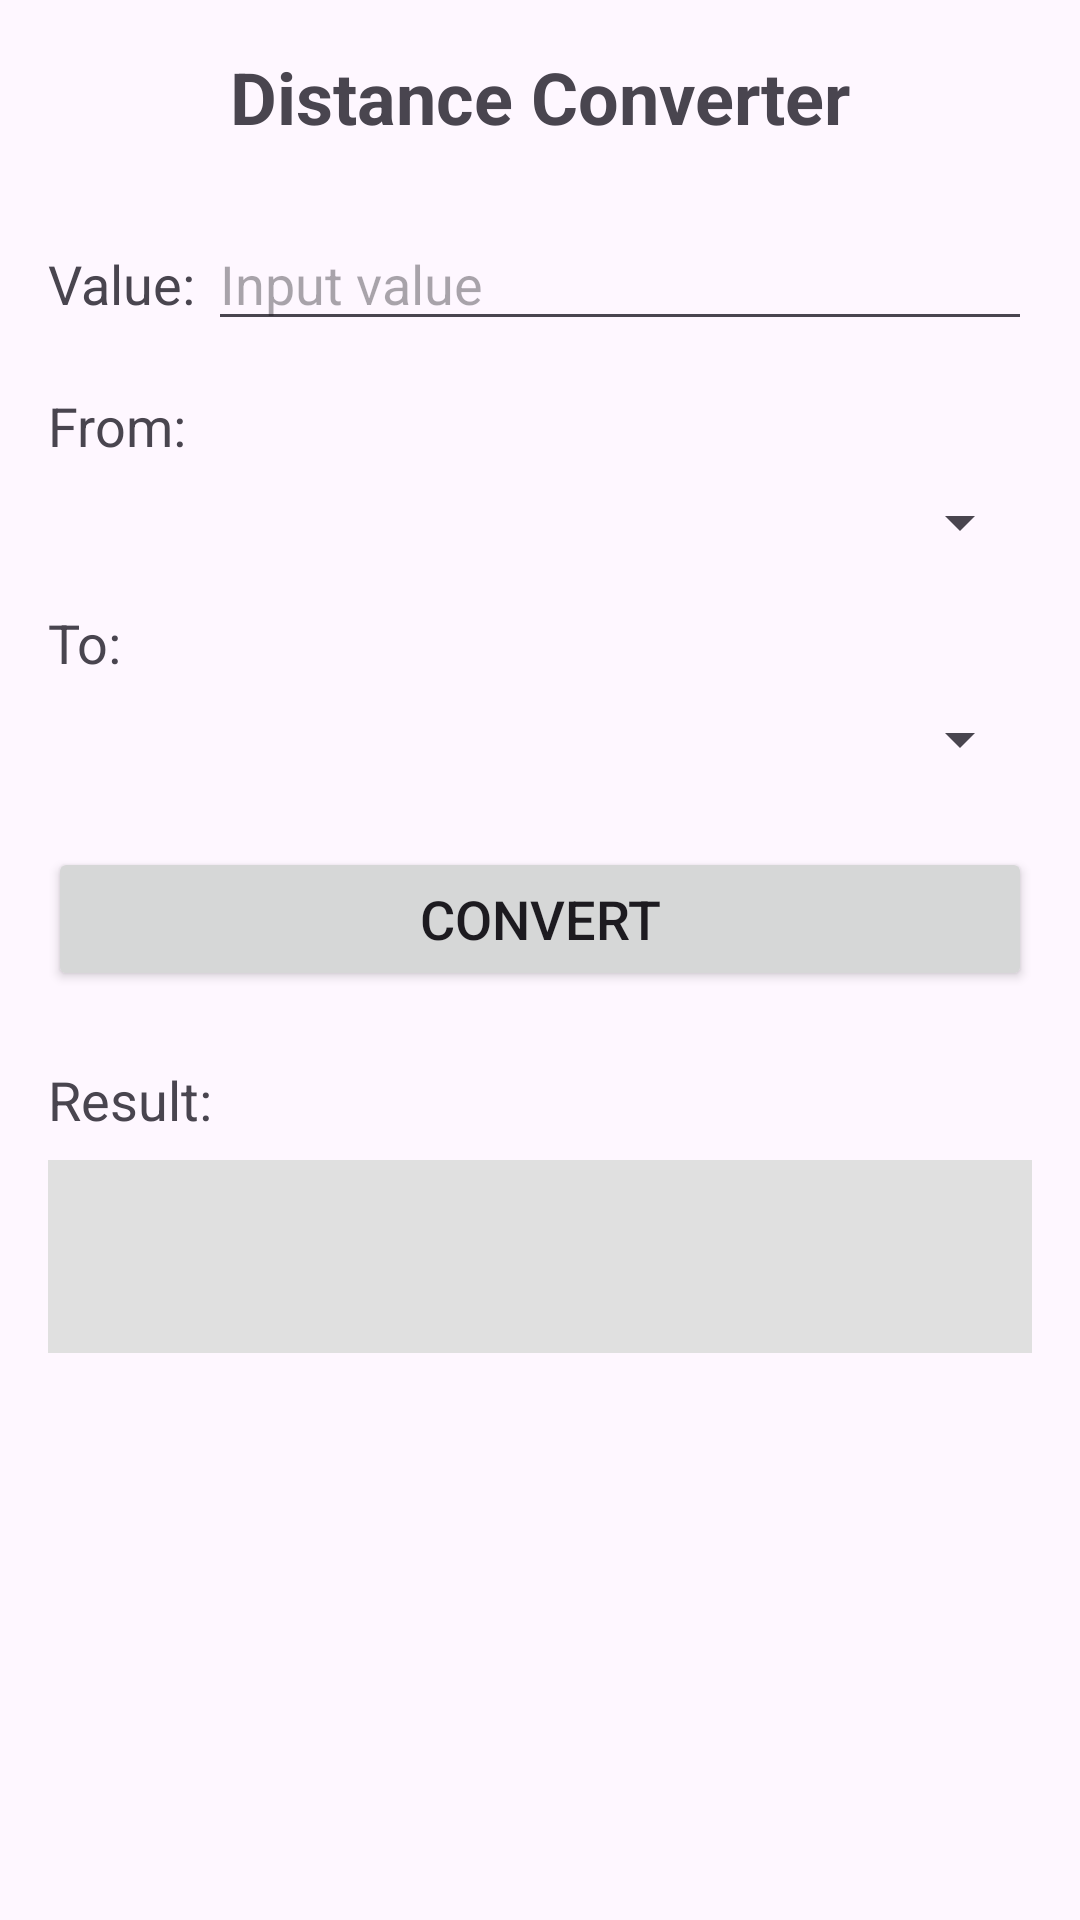

Write the Android layout XML for this screen, with the resource values it uses.
<!-- AndroidManifest.xml: application theme Theme.MyConverter -->
<!-- res/layout/fragment_distance.xml -->
<?xml version="1.0" encoding="utf-8"?>
<LinearLayout xmlns:android="http://schemas.android.com/apk/res/android"
    android:layout_width="match_parent"
    android:layout_height="match_parent"
    android:orientation="vertical"
    android:padding="16dp">

    <TextView
        android:layout_width="match_parent"
        android:layout_height="wrap_content"
        android:text="Distance Converter"
        android:textSize="24sp"
        android:textStyle="bold"
        android:textAlignment="center"
        android:layout_marginBottom="24dp" />

    <LinearLayout
        android:layout_width="match_parent"
        android:layout_height="wrap_content"
        android:orientation="horizontal"
        android:layout_marginBottom="16dp">

        <TextView
            android:layout_width="wrap_content"
            android:layout_height="wrap_content"
            android:text="Value: "
            android:textSize="18sp" />

        <EditText
            android:id="@+id/input_edit_text"
            android:layout_width="match_parent"
            android:layout_height="wrap_content"
            android:inputType="numberDecimal|numberSigned"
            android:hint="Input value" />
    </LinearLayout>

    <TextView
        android:layout_width="wrap_content"
        android:layout_height="wrap_content"
        android:text="From:"
        android:textSize="18sp"
        android:layout_marginBottom="8dp" />

    <Spinner
        android:id="@+id/from_spinner"
        android:layout_width="match_parent"
        android:layout_height="wrap_content"
        android:layout_marginBottom="16dp" />

    <TextView
        android:layout_width="wrap_content"
        android:layout_height="wrap_content"
        android:text="To:"
        android:textSize="18sp"
        android:layout_marginBottom="8dp" />

    <Spinner
        android:id="@+id/to_spinner"
        android:layout_width="match_parent"
        android:layout_height="wrap_content"
        android:layout_marginBottom="24dp" />

    <Button
        android:id="@+id/convert_button"
        android:layout_width="match_parent"
        android:layout_height="wrap_content"
        android:text="Convert"
        android:textSize="18sp"
        android:layout_marginBottom="24dp" />

    <TextView
        android:layout_width="wrap_content"
        android:layout_height="wrap_content"
        android:text="Result:"
        android:textSize="18sp"
        android:layout_marginBottom="8dp" />

    <TextView
        android:id="@+id/output_text_view"
        android:layout_width="match_parent"
        android:layout_height="wrap_content"
        android:textSize="24sp"
        android:textAlignment="center"
        android:textStyle="bold"
        android:textColor="@android:color/black"
        android:padding="16dp"
        android:background="#E0E0E0" />

</LinearLayout>
<!-- resources referenced by this layout -->
<resources>
  <style name="Theme.MyConverter" parent="Base.Theme.MyConverter" />
  <style name="Base.Theme.MyConverter" parent="Theme.Material3.DayNight.NoActionBar">
          
          
      </style>
</resources>
